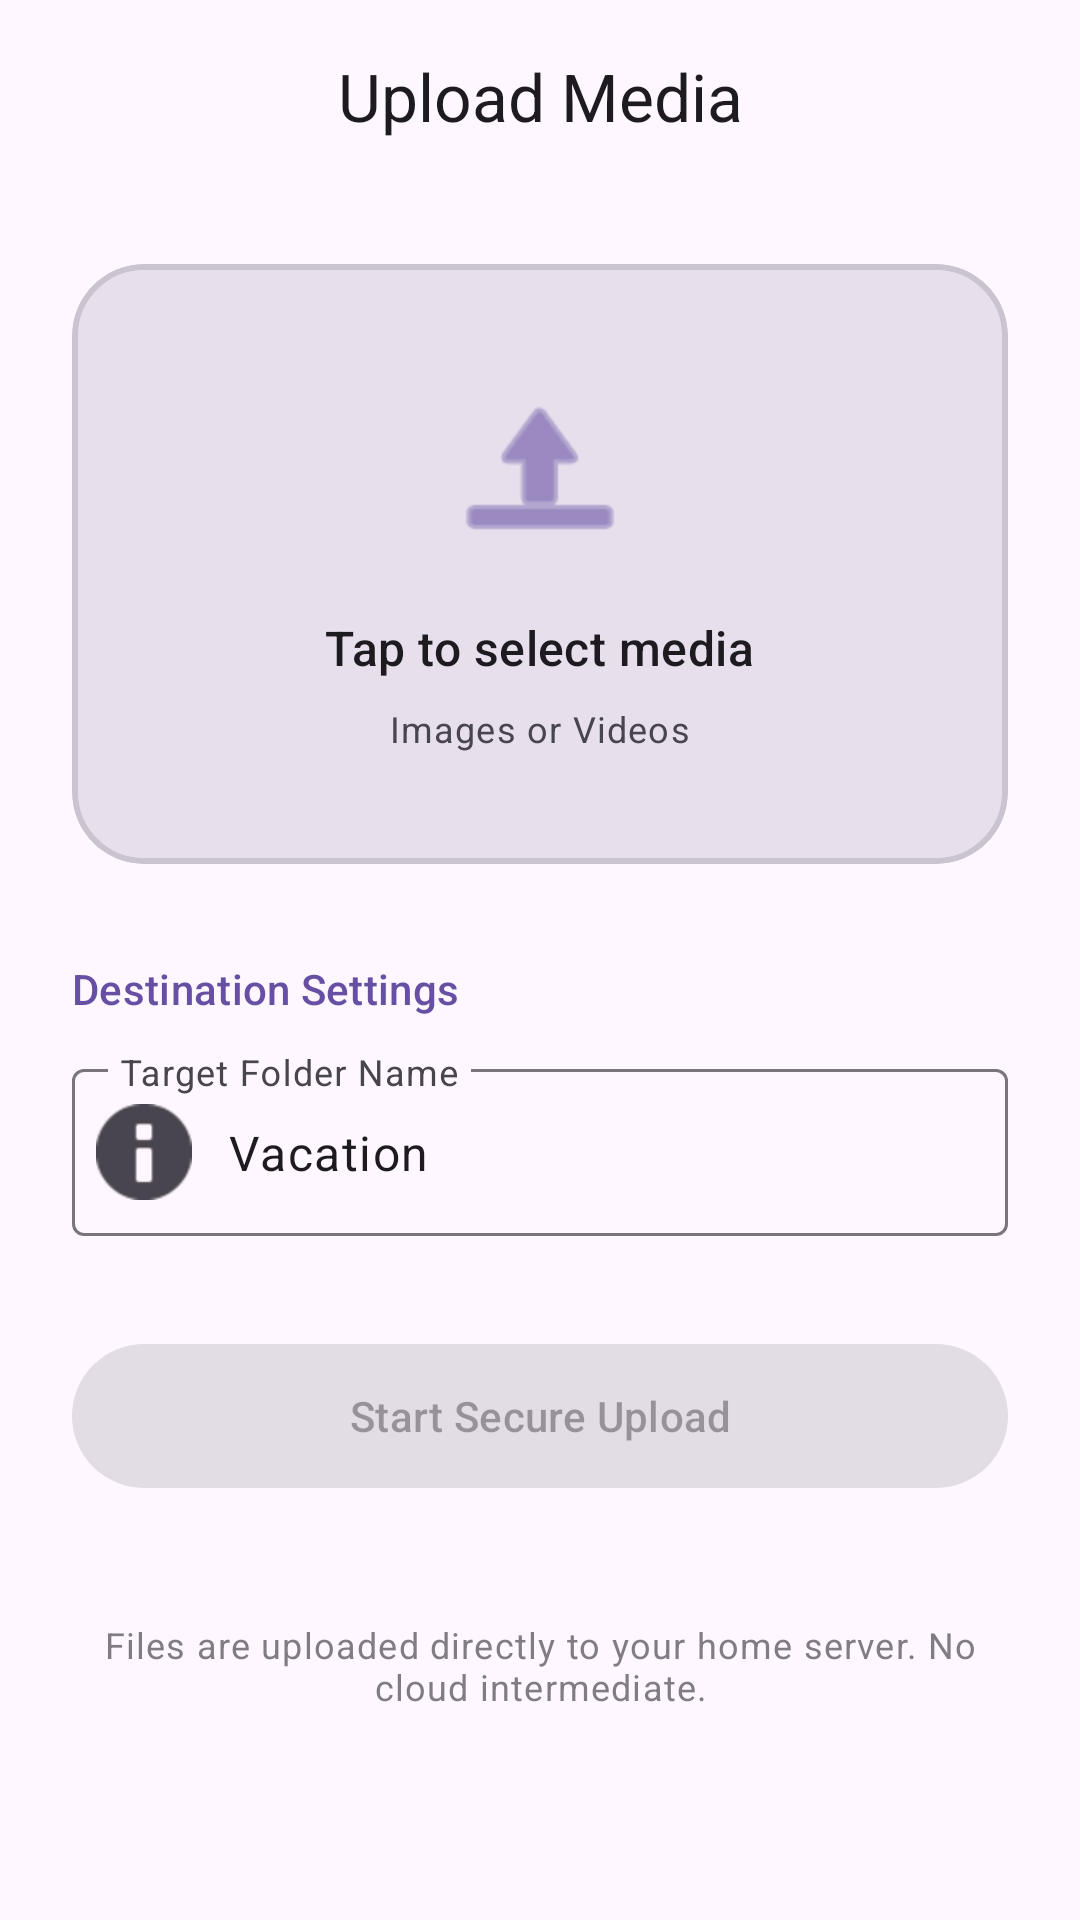

Layout XML and referenced resources for this Android screen:
<!-- AndroidManifest.xml: application theme Theme.HomeServer -->
<!-- res/layout/fragment_upload.xml -->
<?xml version="1.0" encoding="utf-8"?>
<androidx.coordinatorlayout.widget.CoordinatorLayout xmlns:android="http://schemas.android.com/apk/res/android"
    xmlns:app="http://schemas.android.com/apk/res-auto"
    android:layout_width="match_parent"
    android:layout_height="match_parent"
    android:background="?attr/colorSurface">

    <com.google.android.material.appbar.AppBarLayout
        android:layout_width="match_parent"
        android:layout_height="wrap_content"
        android:background="?attr/colorSurface"
        app:elevation="0dp">

        <com.google.android.material.appbar.MaterialToolbar
            android:id="@+id/uploadToolbar"
            android:layout_width="match_parent"
            android:layout_height="?attr/actionBarSize"
            app:title="Upload Media"
            app:titleCentered="true" />

    </com.google.android.material.appbar.AppBarLayout>

    <androidx.core.widget.NestedScrollView
        android:layout_width="match_parent"
        android:layout_height="match_parent"
        app:layout_behavior="@string/appbar_scrolling_view_behavior">

        <LinearLayout
            android:layout_width="match_parent"
            android:layout_height="wrap_content"
            android:orientation="vertical"
            android:padding="24dp">

            <com.google.android.material.card.MaterialCardView
                android:id="@+id/dropZoneCard"
                android:layout_width="match_parent"
                android:layout_height="200dp"
                app:cardCornerRadius="24dp"
                app:cardElevation="0dp"
                app:strokeWidth="2dp"
                app:strokeColor="?attr/colorOutlineVariant"
                app:cardBackgroundColor="?attr/colorSurfaceVariant">

                <LinearLayout
                    android:id="@+id/selectFileButton"
                    android:layout_width="match_parent"
                    android:layout_height="match_parent"
                    android:gravity="center"
                    android:orientation="vertical"
                    android:clickable="true"
                    android:focusable="true"
                    android:background="?attr/selectableItemBackground">

                    <ImageView
                        android:layout_width="64dp"
                        android:layout_height="64dp"
                        android:src="@android:drawable/ic_menu_upload"
                        app:tint="?attr/colorPrimary" />

                    <TextView
                        android:layout_width="wrap_content"
                        android:layout_height="wrap_content"
                        android:layout_marginTop="16dp"
                        android:text="Tap to select media"
                        android:textAppearance="?attr/textAppearanceTitleMedium" />

                    <TextView
                        android:id="@+id/selectedFileName"
                        android:layout_width="wrap_content"
                        android:layout_height="wrap_content"
                        android:layout_marginTop="8dp"
                        android:text="Images or Videos"
                        android:textAppearance="?attr/textAppearanceBodySmall"
                        android:textColor="?attr/colorOnSurfaceVariant" />

                </LinearLayout>
            </com.google.android.material.card.MaterialCardView>

            <TextView
                android:layout_width="wrap_content"
                android:layout_height="wrap_content"
                android:layout_marginTop="32dp"
                android:text="Destination Settings"
                android:textAppearance="?attr/textAppearanceLabelLarge"
                android:textColor="?attr/colorPrimary" />

            <com.google.android.material.textfield.TextInputLayout
                android:id="@+id/folderInputLayout"
                style="@style/Widget.Material3.TextInputLayout.OutlinedBox"
                android:layout_width="match_parent"
                android:layout_height="wrap_content"
                android:layout_marginTop="12dp"
                android:hint="Target Folder Name"
                app:startIconDrawable="@android:drawable/ic_dialog_info">

                <com.google.android.material.textfield.TextInputEditText
                    android:id="@+id/folderInput"
                    android:layout_width="match_parent"
                    android:layout_height="wrap_content"
                    android:inputType="text"
                    android:text="Vacation" />
            </com.google.android.material.textfield.TextInputLayout>

            <com.google.android.material.button.MaterialButton
                android:id="@+id/uploadButton"
                android:layout_width="match_parent"
                android:layout_height="56dp"
                android:layout_marginTop="32dp"
                android:text="Start Secure Upload"
                android:enabled="false"
                app:cornerRadius="28dp" />

            <com.google.android.material.progressindicator.LinearProgressIndicator
                android:id="@+id/uploadProgressBar"
                android:layout_width="match_parent"
                android:layout_height="wrap_content"
                android:layout_marginTop="24dp"
                android:visibility="gone"
                app:trackCornerRadius="4dp" />

            <TextView
                android:layout_width="match_parent"
                android:layout_height="wrap_content"
                android:layout_marginTop="40dp"
                android:text="Files are uploaded directly to your home server. No cloud intermediate."
                android:textAlignment="center"
                android:textAppearance="?attr/textAppearanceBodySmall"
                android:textColor="?attr/colorOnSurfaceVariant"
                android:alpha="0.7" />

        </LinearLayout>
    </androidx.core.widget.NestedScrollView>

</androidx.coordinatorlayout.widget.CoordinatorLayout>
<!-- resources referenced by this layout -->
<resources>
  <style name="Theme.HomeServer" parent="Base.Theme.HomeServer" />
  <style name="Base.Theme.HomeServer" parent="Theme.Material3.DayNight.NoActionBar">
          <item name="colorPrimary">@color/md_theme_light_primary</item>
          <item name="colorOnPrimary">@color/md_theme_light_onPrimary</item>
          <item name="colorPrimaryContainer">@color/md_theme_light_primaryContainer</item>
          <item name="colorOnPrimaryContainer">@color/md_theme_light_onPrimaryContainer</item>
  
          <item name="android:windowBackground">@color/md_theme_light_surface</item>
          <item name="android:statusBarColor">?attr/colorPrimaryContainer</item>
          <item name="android:windowLightStatusBar">true</item>
      </style>
  <color name="md_theme_light_primary">#6750A4</color>
  <color name="md_theme_light_onPrimary">#FFFFFF</color>
  <color name="md_theme_light_primaryContainer">#EADDFF</color>
  <color name="md_theme_light_onPrimaryContainer">#21005D</color>
  <color name="md_theme_light_surface">#FEF7FF</color>
</resources>
